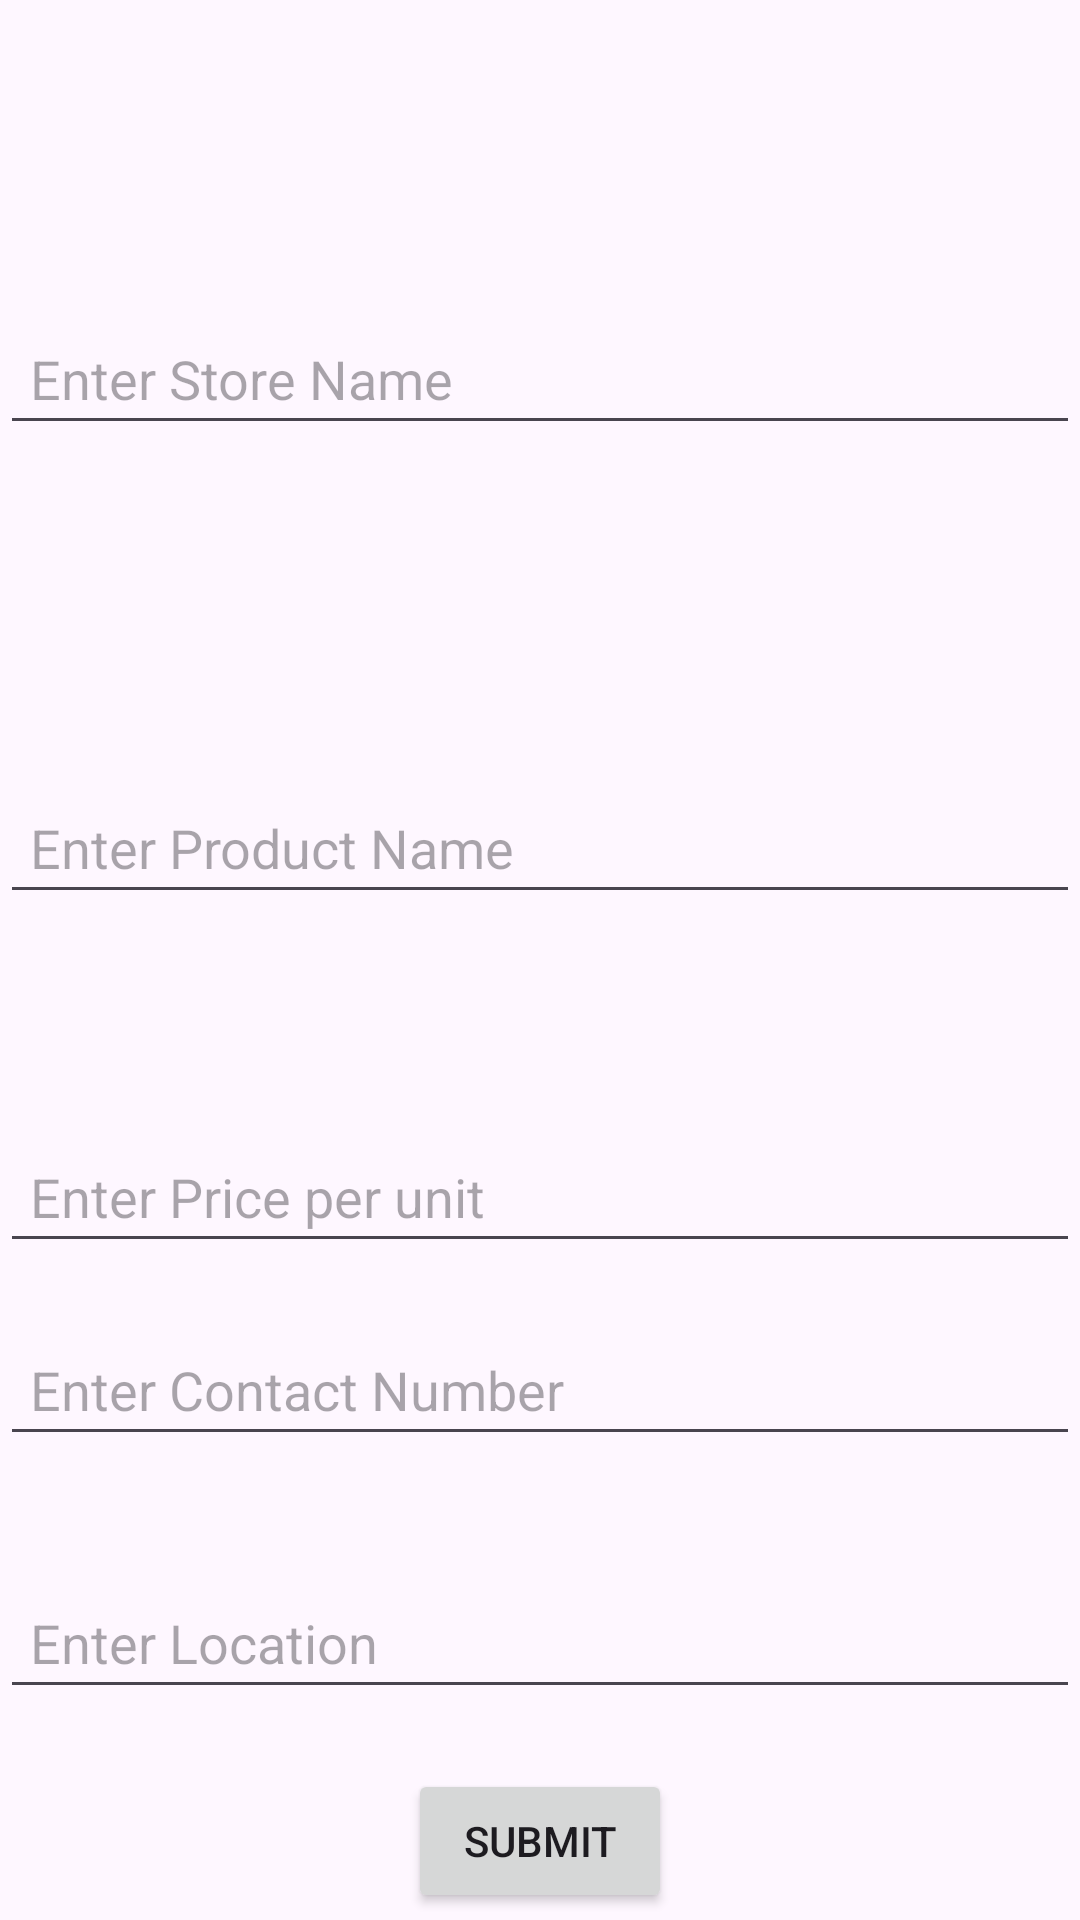

Write the Android layout XML for this screen, with the resource values it uses.
<!-- AndroidManifest.xml: application theme Theme.Vasundhara_Admin -->
<!-- res/layout/activity_open_store.xml -->
<?xml version="1.0" encoding="utf-8"?>
<androidx.constraintlayout.widget.ConstraintLayout
    xmlns:android="http://schemas.android.com/apk/res/android"
    xmlns:app="http://schemas.android.com/apk/res-auto"
    xmlns:tools="http://schemas.android.com/tools"
    android:layout_width="match_parent"
    android:layout_height="match_parent"
    tools:context=".OpenStore">


    

    

    

    <EditText
        android:id="@+id/etStoreName"
        android:layout_width="0dp"
        android:layout_height="wrap_content"
        android:layout_marginTop="104dp"
        android:hint="Enter Store Name"
        android:padding="10dp"
        app:layout_constraintEnd_toEndOf="parent"
        app:layout_constraintHorizontal_bias="0.0"
        app:layout_constraintStart_toStartOf="parent"
        app:layout_constraintTop_toTopOf="parent" />

    <EditText
        android:id="@+id/etProductName"
        android:layout_width="0dp"
        android:layout_height="wrap_content"
        android:layout_marginTop="112dp"
        android:hint="Enter Product Name"
        android:padding="10dp"
        app:layout_constraintEnd_toEndOf="parent"
        app:layout_constraintHorizontal_bias="0.0"
        app:layout_constraintStart_toStartOf="parent"
        app:layout_constraintTop_toBottomOf="@+id/etStoreName" />


    
    <EditText
        android:id="@+id/etPrice"
        android:layout_width="0dp"
        android:layout_height="wrap_content"
        android:layout_marginTop="72dp"
        android:hint="Enter Price per unit"
        android:padding="10dp"
        app:layout_constraintEnd_toEndOf="parent"
        app:layout_constraintHorizontal_bias="0.0"
        app:layout_constraintStart_toStartOf="parent"
        app:layout_constraintTop_toBottomOf="@+id/etProductName" />

    

    <EditText
        android:id="@+id/etContact"
        android:layout_width="0dp"
        android:layout_height="wrap_content"
        android:layout_marginTop="20dp"
        android:hint="Enter Contact Number"
        android:padding="10dp"
        app:layout_constraintEnd_toEndOf="parent"
        app:layout_constraintHorizontal_bias="0.0"
        app:layout_constraintStart_toStartOf="parent"
        app:layout_constraintTop_toBottomOf="@id/etPrice" />

    
    <EditText
        android:id="@+id/etLocation"
        android:layout_width="0dp"
        android:layout_height="wrap_content"
        android:layout_marginTop="40dp"
        android:hint="Enter Location"
        android:padding="10dp"
        app:layout_constraintEnd_toEndOf="parent"
        app:layout_constraintHorizontal_bias="0.0"
        app:layout_constraintStart_toStartOf="parent"
        app:layout_constraintTop_toBottomOf="@id/etContact" />

    <Button
        android:id="@+id/btnSubmit"
        android:layout_width="wrap_content"
        android:layout_height="wrap_content"
        android:layout_marginTop="20dp"
        android:text="Submit"
        app:layout_constraintEnd_toEndOf="parent"
        app:layout_constraintStart_toStartOf="parent"
        app:layout_constraintTop_toBottomOf="@id/etLocation" />

</androidx.constraintlayout.widget.ConstraintLayout>
<!-- resources referenced by this layout -->
<resources>
  <style name="Theme.Vasundhara_Admin" parent="Base.Theme.Vasundhara_Admin" />
  <style name="Base.Theme.Vasundhara_Admin" parent="Theme.Material3.DayNight.NoActionBar">
          
          
      </style>
</resources>
